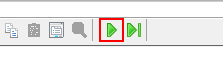
Task: RPA: Shift handover & Morning update from 1) AIS & 2) VCS url's (3. Snow Integration Tickets-later)
Workflow: Main

Step 1: click on the push button 'Unfreeze Display (Ctrl+F)' in window '115.110.182.123 - Remote Desktop Connection' (mstsc.exe)

Step 2: click in window '115.110.182.123 - Remote Desktop Connection' (mstsc.exe) (no picture)

Step 3: click on the menu item 'File' in window '115.110.182.123 - Remote Desktop Connection' (mstsc.exe) (no picture)

Step 4: click on 'menu item' in window '115.110.182.123 - Remote Desktop Connection' (mstsc.exe) (no picture)

Step 5: click on the push button 'Favorites' in window '115.110.182.123 - Remote Desktop Connection' (mstsc.exe) (no picture)

Step 6: click on the outline item 'http--115.110.182.24-VCSMonitoring-VCSReport.htm' in window '115.110.182.123 - Remote Desktop Connection' (mstsc.exe) (no picture)

Step 7: click on the push button 'Unfreeze Display (Ctrl+F)' in window '115.110.182.123 - Remote Desktop Connection' (mstsc.exe) (same screen as step 1)

Step 8: click in window '115.110.182.123 - Remote Desktop Connection' (mstsc.exe) (no picture)

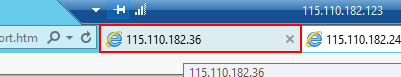
Step 9: click on the page tab '115.110.182.36' in window '115.110.182.123 - Remote Desktop Connection' (mstsc.exe)
